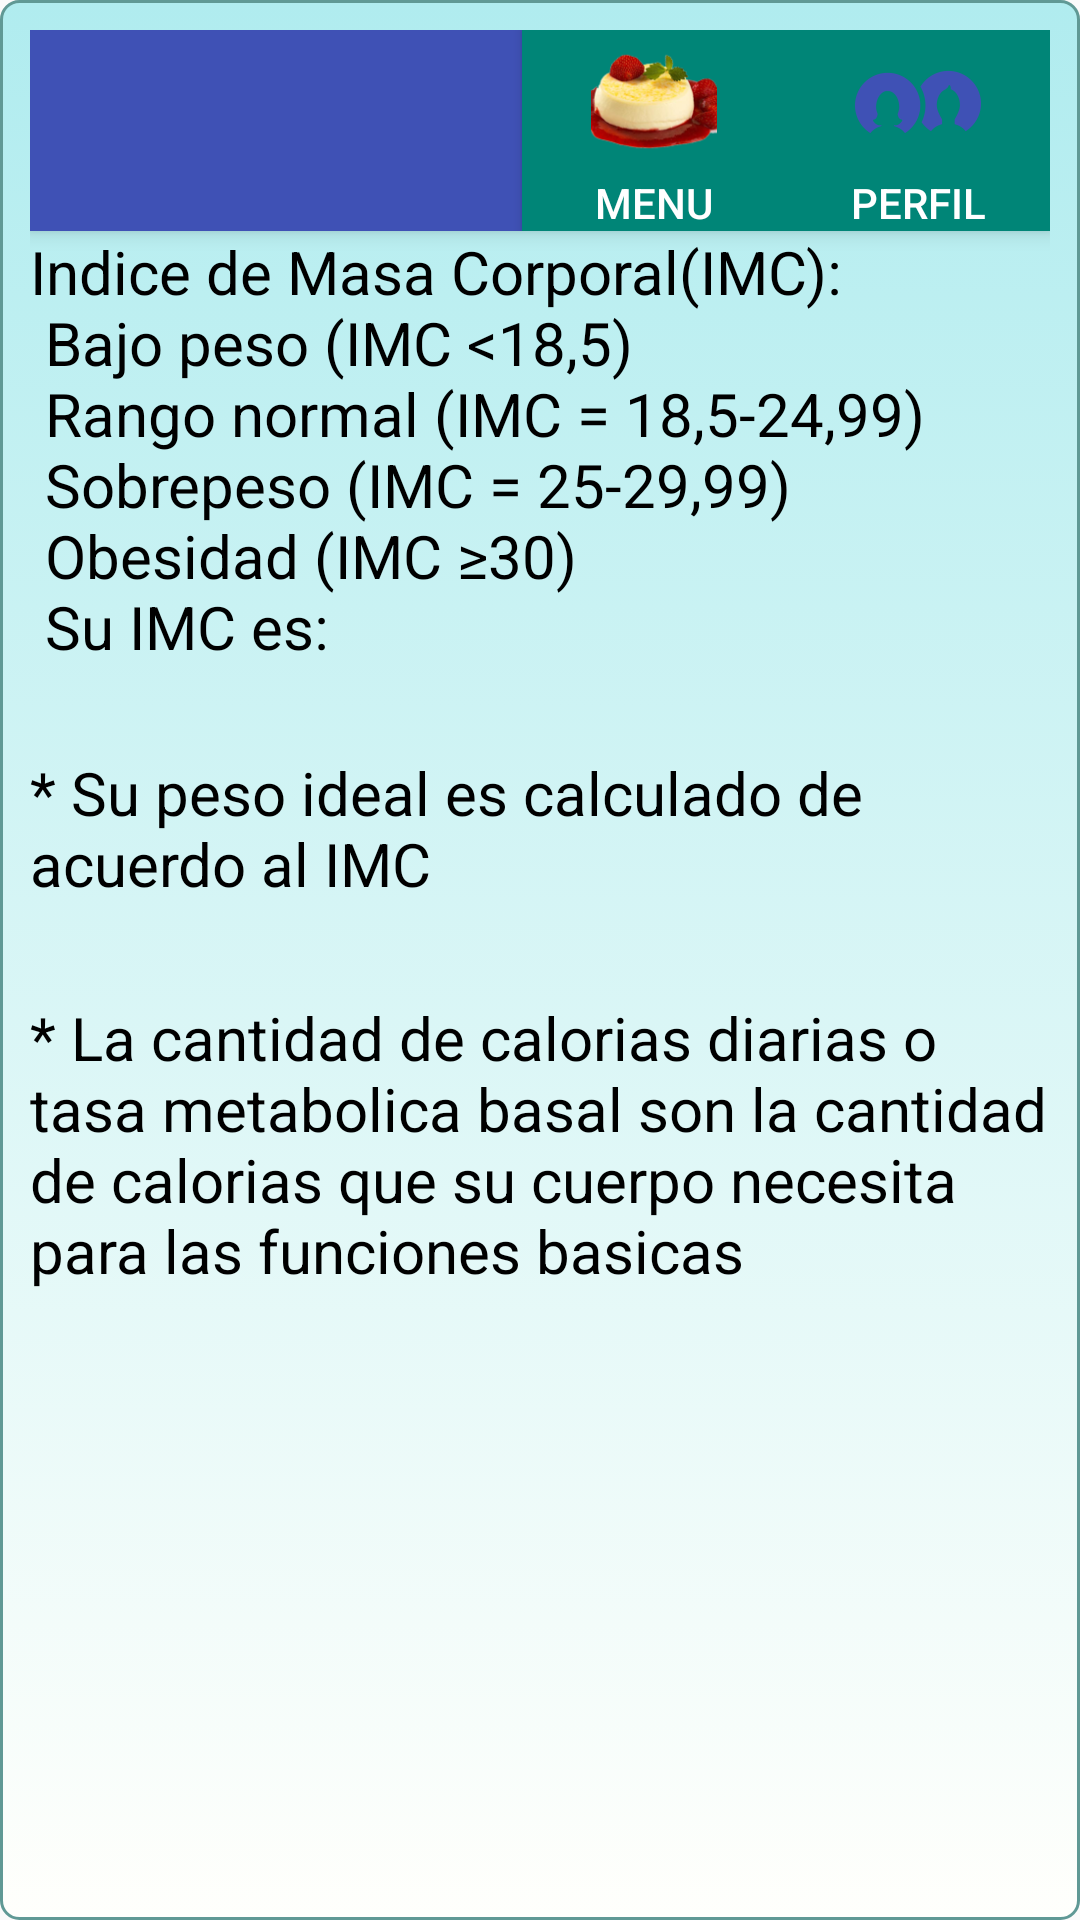

This screen was rendered from an Android layout file. Write that file and the resources it references.
<!-- AndroidManifest.xml: application theme AppTheme -->
<!-- res/layout/ayuda.xml -->
<?xml version="1.0" encoding="utf-8"?>
<android.support.v4.widget.DrawerLayout xmlns:android="http://schemas.android.com/apk/res/android"
    android:layout_width="match_parent"
    android:layout_height="match_parent"
    android:id="@+id/drawer_layout"
    >

        <LinearLayout
            android:layout_width="match_parent"
            android:layout_height="match_parent"
            android:orientation="vertical"
            android:background="@drawable/background"
            android:weightSum="1">
        <include
            android:id="@+id/toolbar"
            layout="@layout/toolbar"
            >
        </include>


            <Space
                
                android:layout_width="match_parent"
                android:layout_height="wrap_content" />

            <TextView

            android:id="@+id/textIMC"
                android:textColor="@color/black"
            android:layout_width="match_parent"
            android:layout_height="wrap_content"
            android:text="@string/indicadoresIMC"
            android:textSize="20sp" />

            <Space
                android:layout_width="match_parent"
                android:layout_height="wrap_content"
                android:layout_weight="0.11" />

            <Space
                android:layout_width="match_parent"
                android:layout_height="wrap_content" />

            <TextView
            android:id="@+id/textPesoIdeal"
                android:textColor="@color/black"
                android:layout_width="match_parent"
            android:layout_height="wrap_content"
            android:text="* Su peso ideal es calculado de acuerdo al IMC"
            android:textSize="20sp" />

            <Space
                android:layout_width="match_parent"
                android:layout_height="wrap_content"
                android:layout_gravity="center_horizontal"
                android:layout_weight="0.12" />

            <Space
                android:layout_width="match_parent"
                android:layout_height="wrap_content" />

            <TextView
            android:id="@+id/textTMB"
                android:textColor="@color/black"
            android:layout_width="match_parent"
            android:layout_height="wrap_content"
            android:text="* La cantidad de calorias diarias o tasa metabolica basal son la cantidad de calorias que su cuerpo necesita para las funciones basicas"
            android:textSize="20sp" />

            <Space
                android:layout_width="match_parent"
                android:layout_height="wrap_content" />

     </LinearLayout>
</android.support.v4.widget.DrawerLayout>
<!-- res/layout/toolbar.xml (included above) -->
<android.support.v7.widget.Toolbar xmlns:android="http://schemas.android.com/apk/res/android"
    android:layout_width="match_parent"
    android:layout_height="wrap_content"
    android:background="@color/ColorPrimary"
    android:theme="@style/ThemeOverlay.AppCompat.Dark"
    android:elevation="4dp">
    <RelativeLayout
        android:layout_width="fill_parent"
        android:layout_height="fill_parent">

        <Button
            android:id="@+id/perfilt"
            android:layout_width="wrap_content"
            android:layout_height="wrap_content"
            android:drawableTop="@mipmap/ic_perfil"
            android:background="@color/material_deep_teal_500"
            android:layout_alignParentTop="true"
            android:layout_alignParentRight="true"
            android:layout_alignParentEnd="true"
            android:text="perfil" />

        <Button
            android:id="@+id/menut"
            android:layout_width="wrap_content"
            android:layout_height="wrap_content"
            android:background="@color/material_deep_teal_500"
            android:drawableTop="@mipmap/ic_media"
            android:text="@string/Menu"
            android:layout_alignParentTop="true"
            android:layout_toLeftOf="@+id/perfilt"
            android:layout_toStartOf="@+id/perfilt" />
    </RelativeLayout>



</android.support.v7.widget.Toolbar>
<!-- resources referenced by this layout -->
<resources>
  <color name="ColorPrimary">#3F51B5</color>
  <color name="black">#000000</color>
  <!-- drawable background (drawable) -->
  <?xml version="1.0" encoding="utf-8" ?>
  <selector xmlns:android="http://schemas.android.com/apk/res/android">
      <item android:state_pressed="true" >
          <shape>
              <solid
                  android:color="#ffd5eaea" />
              <stroke
                  android:width="1dp"
                  android:color="#fffffffc" />
              <corners
                  android:radius="6dp" />
              <padding
                  android:left="10dp"
                  android:top="10dp"
                  android:right="10dp"
                  android:bottom="10dp" />
          </shape>
      </item>
      <item>
          <shape>
              <gradient
                  android:startColor="#ffb0ecef"
                  android:endColor="#fffffffc"
                  android:angle="270" />
              <stroke
                  android:width="1dp"
                  android:color="#ff609995" />
              <corners
                  android:radius="6dp" />
              <padding
                  android:left="10dp"
                  android:top="10dp"
                  android:right="10dp"
                  android:bottom="10dp" />
          </shape>
      </item>
  </selector>
  <!-- mipmap ic_media: png bitmap (mipmap-hdpi, 8310 bytes) -->
  <!-- mipmap ic_perfil: png bitmap (mipmap-hdpi, 1429 bytes) -->
  <string name="Menu">Menu</string>
  <string name="indicadoresIMC">Indice de Masa Corporal(IMC):\n Bajo peso (IMC &lt;18,5) \n Rango normal (IMC = 18,5-24,99)\n Sobrepeso (IMC = 25-29,99)\n Obesidad (IMC ≥30) \n Su IMC es: </string>
  <style name="AppTheme" parent="Theme.AppCompat.Light.DarkActionBar">
          <item name="colorPrimary">@color/ColorPrimary</item>
          <item name="colorPrimaryDark">@color/ColorPrimaryDark</item>
          <item name="colorAccent">@color/color_accent</item>
  
      </style>
  <color name="ColorPrimaryDark">#303F9F</color>
  <color name="color_accent">#FF4081</color>
</resources>
